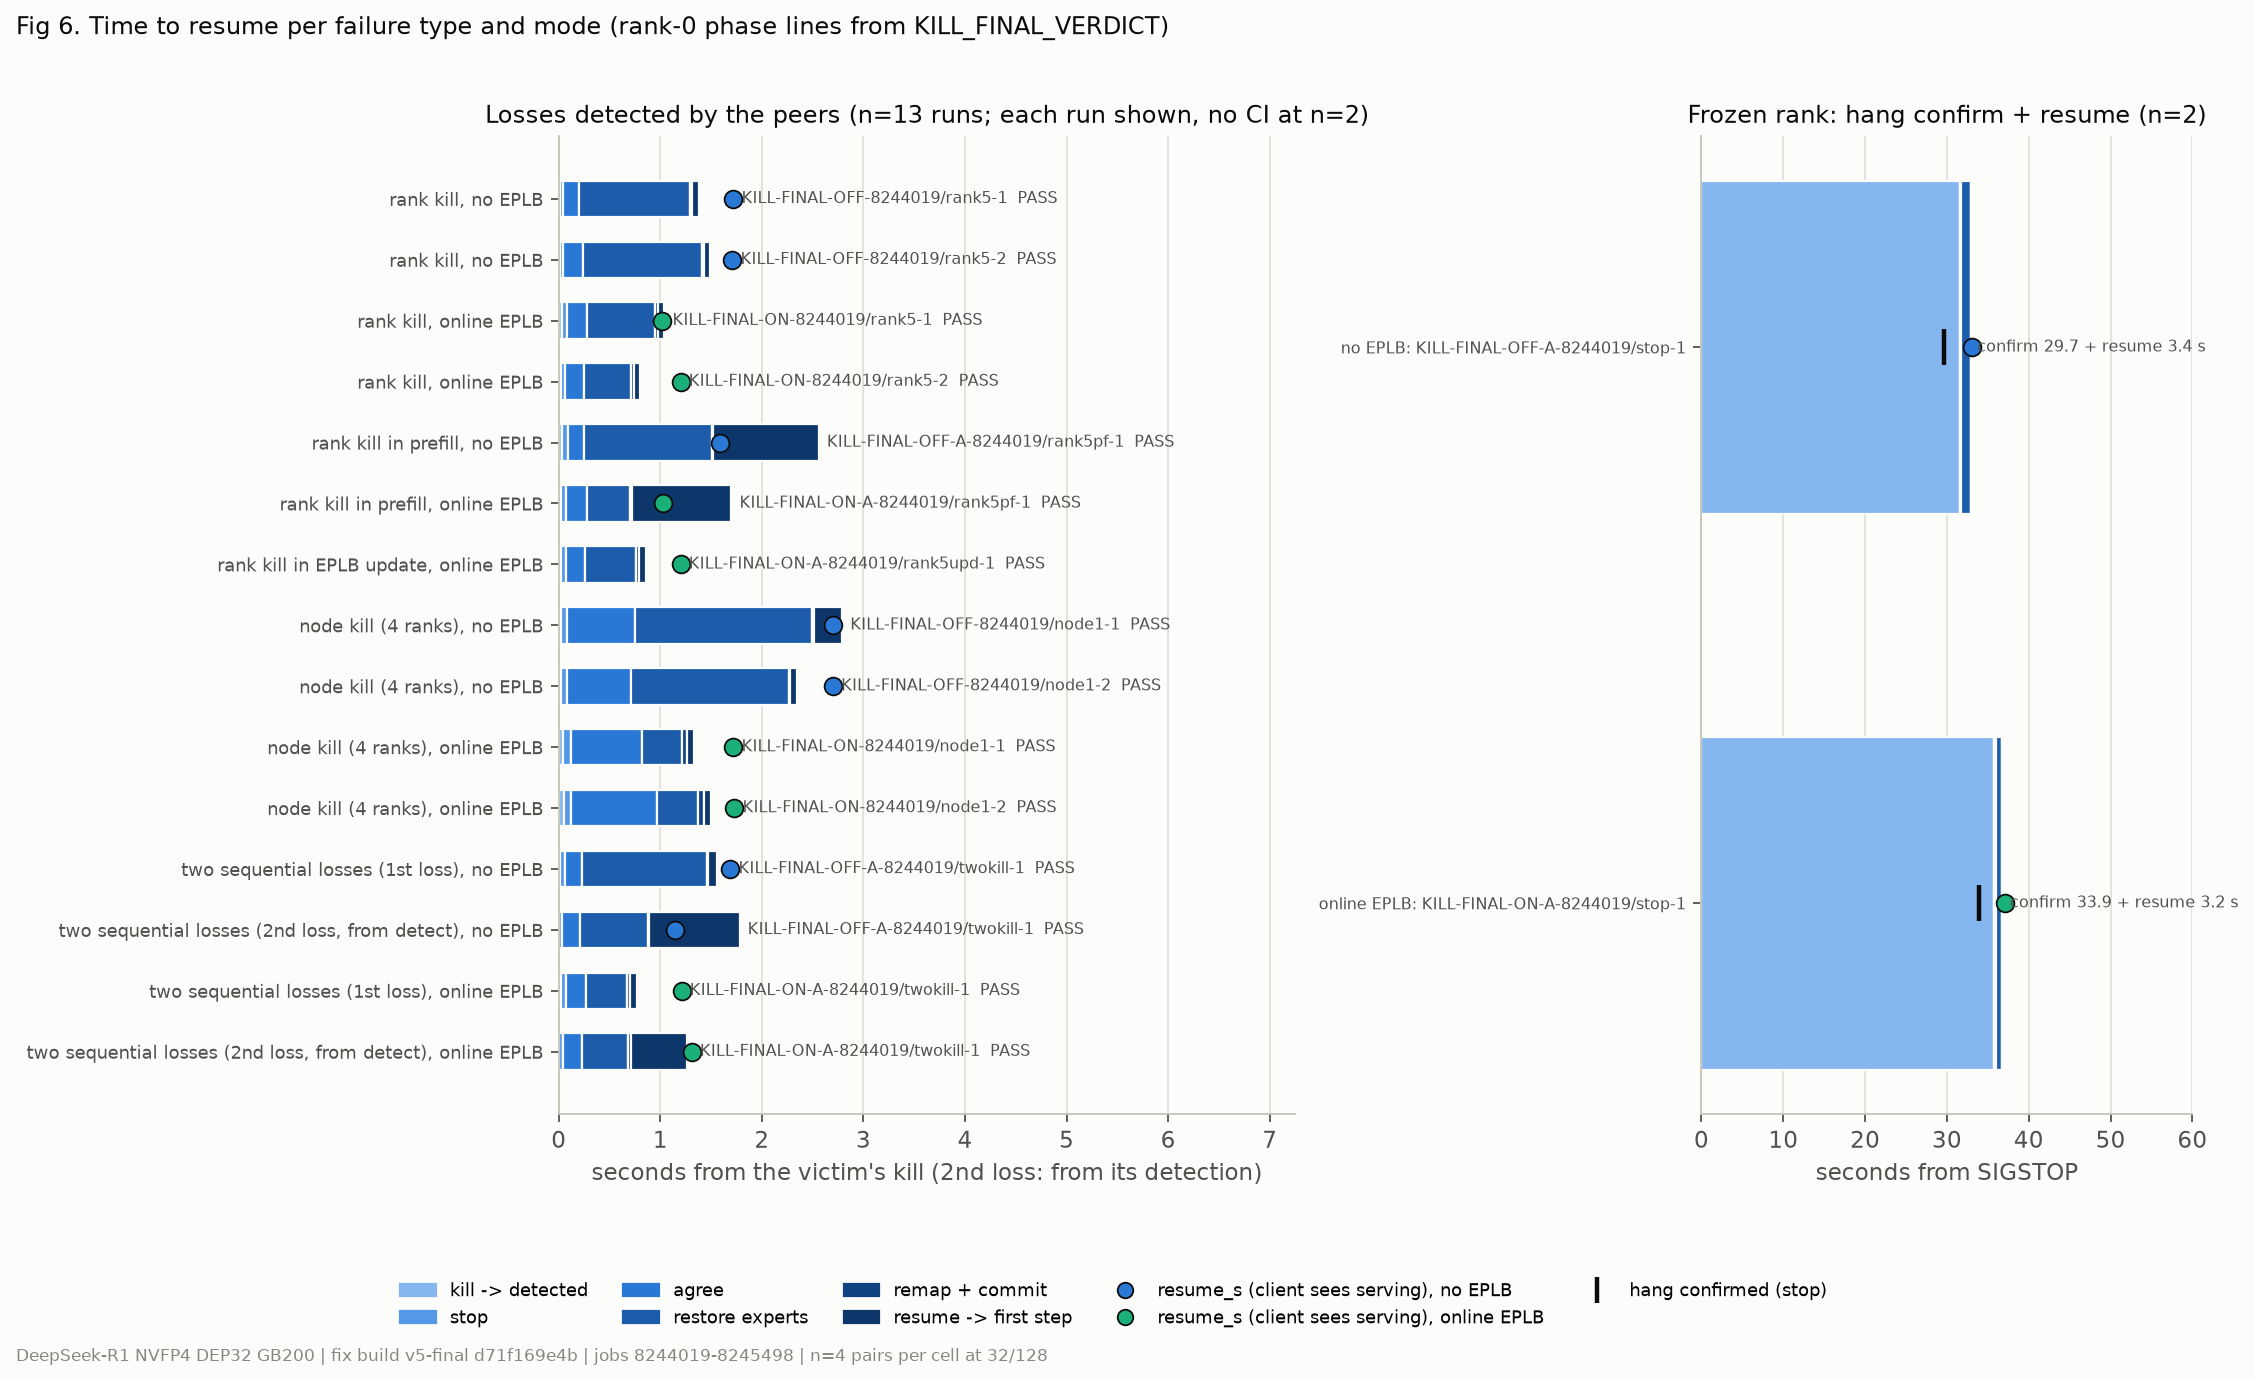

Source data for this figure (header and first rows):
kind, mode, case, field, phases, resume_s, pass
rank5, noeplb, KILL-FINAL-OFF-8244019/rank5-1, phases1, detect=0.01,stopped=0.04,proposed=0.20,r…, 1.72, True
rank5, noeplb, KILL-FINAL-OFF-8244019/rank5-2, phases1, detect=0.01,stopped=0.04,proposed=0.24,r…, 1.71, True
rank5, online, KILL-FINAL-ON-8244019/rank5-1, phases1, detect=0.03,stopped=0.08,proposed=0.28,r…, 1.02, True
rank5, online, KILL-FINAL-ON-8244019/rank5-2, phases1, detect=0.02,stopped=0.06,proposed=0.25,r…, 1.2, True
rank5pf, noeplb, KILL-FINAL-OFF-A-8244019/rank5pf-1, phases1, detect=0.03,stopped=0.09,proposed=0.25,r…, 1.59, True
rank5pf, online, KILL-FINAL-ON-A-8244019/rank5pf-1, phases1, detect=0.02,stopped=0.07,proposed=0.28,r…, 1.03, True
rank5upd, online, KILL-FINAL-ON-A-8244019/rank5upd-1, phases1, detect=0.02,stopped=0.07,proposed=0.26,r…, 1.2, True
node1, noeplb, KILL-FINAL-OFF-8244019/node1-1, phases1, detect=0.02,stopped=0.08,proposed=0.75,r…, 2.7, True
node1, noeplb, KILL-FINAL-OFF-8244019/node1-2, phases1, detect=0.02,stopped=0.08,proposed=0.71,r…, 2.7, True
node1, online, KILL-FINAL-ON-8244019/node1-1, phases1, detect=0.04,stopped=0.12,proposed=0.82,r…, 1.72, True
node1, online, KILL-FINAL-ON-8244019/node1-2, phases1, detect=0.05,stopped=0.12,proposed=0.97,r…, 1.73, True
twokill, noeplb, KILL-FINAL-OFF-A-8244019/twokill-1, phases1, detect=0.01,stopped=0.06,proposed=0.23,r…, 1.69, True
twokill, noeplb, KILL-FINAL-OFF-A-8244019/twokill-1, phases2, stopped=0.03,proposed=0.21,ready=0.88,in…, 1.14, True
twokill, online, KILL-FINAL-ON-A-8244019/twokill-1, phases1, detect=0.02,stopped=0.07,proposed=0.27,r…, 1.21, True
twokill, online, KILL-FINAL-ON-A-8244019/twokill-1, phases2, stopped=0.04,proposed=0.23,ready=0.68,in…, 1.31, True
stop, noeplb, KILL-FINAL-OFF-A-8244019/stop-1, phases1, detect=31.55,stopped=31.60,proposed=31.7…, confirm=29.68;resume=3.41, True
stop, online, KILL-FINAL-ON-A-8244019/stop-1, phases1, detect=35.76,stopped=35.78,proposed=36.0…, confirm=33.87;resume=3.23, True
